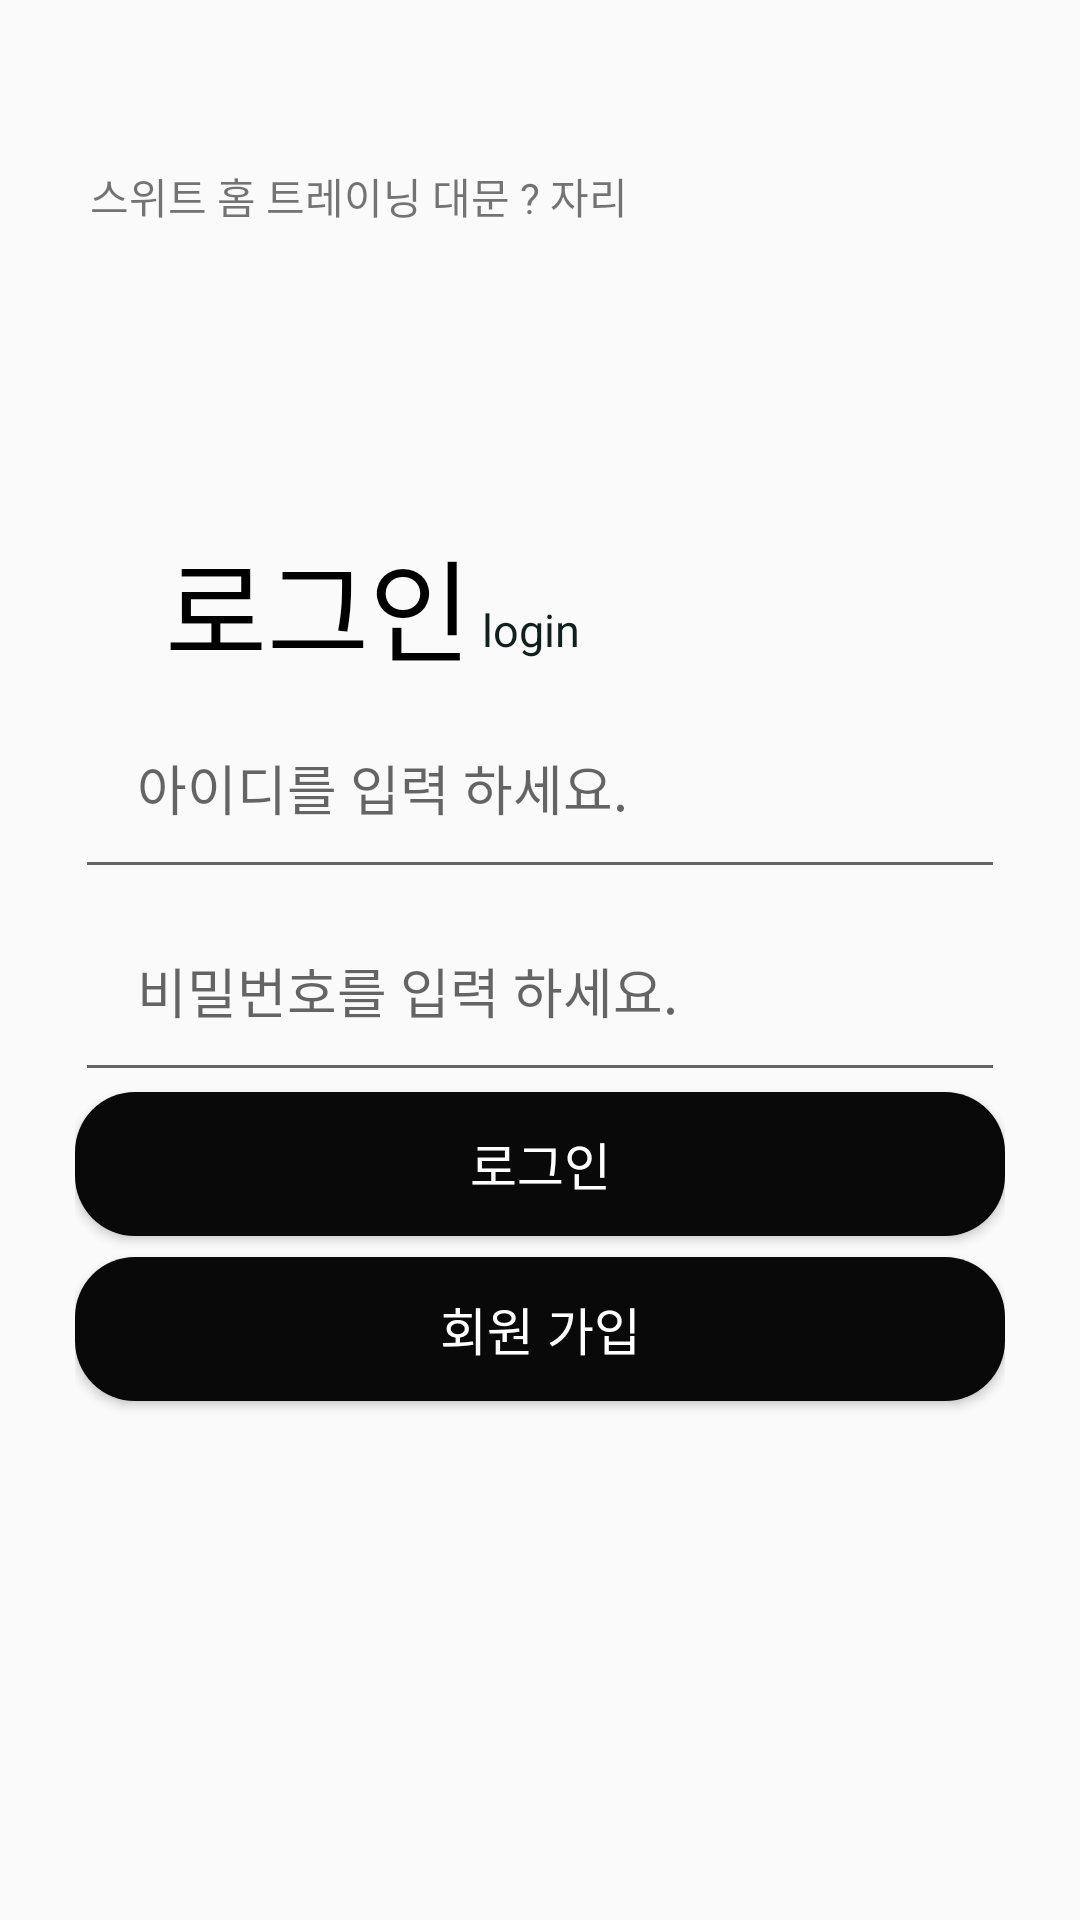

Reconstruct the res/layout file that produces this screen, plus the resources it refers to.
<!-- AndroidManifest.xml: application theme Theme.Homegym_remake -->
<!-- res/layout/login.xml -->
<?xml version="1.0" encoding="utf-8"?>
<LinearLayout
    xmlns:android="http://schemas.android.com/apk/res/android"
    android:layout_width="match_parent"
    android:layout_height="match_parent"
    android:orientation="vertical"
    android:layout_gravity="center"
    android:padding="10dp">
    <LinearLayout
        android:layout_width="match_parent"
        android:layout_height="wrap_content"
        android:orientation="vertical"
        android:layout_marginTop="30dp"
        android:layout_gravity="center"
        android:paddingRight="15dp"
        android:paddingLeft="15dp">
        <LinearLayout
            android:layout_width="match_parent"
            android:layout_height="wrap_content"
            android:orientation="horizontal"
            android:layout_marginTop="10dp"
            android:layout_marginBottom="15dp"
            android:layout_gravity="center"
            android:padding="5dp">
            <TextView
                android:layout_width="wrap_content"
                android:layout_height="match_parent"
                android:text="스위트 홈 트레이닝 대문 ? 자리"
                />
            <ImageView
                android:id="@+id/login_title_image"
                android:layout_width="match_parent"
                android:layout_height="100dp"
                android:scaleType="centerInside"
                android:src="@drawable/title"
                />

        </LinearLayout>
        <LinearLayout
            android:layout_width="match_parent"
            android:layout_height="wrap_content"
            android:orientation="horizontal"
            android:layout_marginLeft="30dp">
            <TextView
                android:layout_width="wrap_content"
                android:layout_height="wrap_content"
                android:layout_gravity="center"
                android:textAlignment="center"
                android:textSize="37dp"
                android:textColor="@color/black"
                android:text="로그인"/>
            <TextView
                android:layout_width="wrap_content"
                android:layout_height="wrap_content"
                android:layout_gravity="center"
                android:textAlignment="center"
                android:layout_marginTop="8dp"
                android:textSize="15dp"
                android:textColor="#121F1F"
                android:text=" login"/>

            <ImageView
                android:id="@+id/loginLock_image"
                android:layout_width="match_parent"
                android:layout_height="28dp"
                android:scaleType="fitEnd"
                android:layout_marginRight="30dp"
                android:layout_marginTop="12dp"
                android:src="@drawable/loginlock" />
        </LinearLayout>
        <EditText
            android:layout_width="match_parent"
            android:layout_height="wrap_content"
            android:hint="아이디를 입력 하세요."
            android:padding="10pt"
            />
        <EditText
            android:layout_width="match_parent"
            android:layout_height="wrap_content"
            android:hint="비밀번호를 입력 하세요."
            android:inputType="textPassword"
            android:padding="10pt"
            />

        <Button
            android:id="@+id/login_button"
            android:background="@drawable/loginbtn"
            android:layout_width="match_parent"
            android:layout_height="wrap_content"
            android:layout_marginBottom="7dp"
            android:textColor="#ffffff"
            android:textSize="17dp"
            android:text="로그인"
            />
        <Button
            android:id="@+id/signUp_button"
            android:background="@drawable/loginbtn"
            android:layout_width="match_parent"
            android:layout_height="wrap_content"
            android:layout_marginBottom="5dp"
            android:textColor="#ffffff"
            android:textSize="17dp"
            android:text="회원 가입"
            />
    </LinearLayout>
</LinearLayout>
<!-- resources referenced by this layout -->
<resources>
  <!-- drawable loginbtn (drawable) -->
  <?xml version="1.0" encoding="utf-8"?>
  <selector xmlns:android="http://schemas.android.com/apk/res/android">
  
      <item android:state_pressed="true">
          <shape android:shape="rectangle">
              <solid android:color="#423F3F"></solid>
              <corners android:radius="20dp"></corners>
          </shape>
      </item>
  
      <item android:state_enabled="true">
  
          <shape android:shape="rectangle">
              <solid android:color="#090909"></solid>
              <corners android:radius="20dp"></corners>
          </shape>
      </item>
  </selector>
  <style name="Theme.Homegym_remake" parent="Theme.AppCompat.Light.NoActionBar">
          
          <item name="colorPrimary">@color/purple_500</item>
          <item name="colorPrimaryVariant">@color/purple_700</item>
          <item name="colorOnPrimary">@color/white</item>
          
          <item name="colorSecondary">@color/teal_200</item>
          <item name="colorSecondaryVariant">@color/teal_700</item>
          <item name="colorOnSecondary">@color/black</item>
          
          <item name="android:statusBarColor" tools:targetApi="l">?attr/colorPrimaryVariant</item>
          
      </style>
  <!-- not gathered from this repository: default colours our renderer supplied (Android Studio template values) -->
  <color name="purple_500">#FF6200EE</color>
  <color name="purple_700">#FF3700B3</color>
  <color name="teal_200">#FF03DAC5</color>
  <color name="teal_700">#FF018786</color>
  <color name="black">#FF000000</color>
  <color name="white">#FFFFFFFF</color>
</resources>
